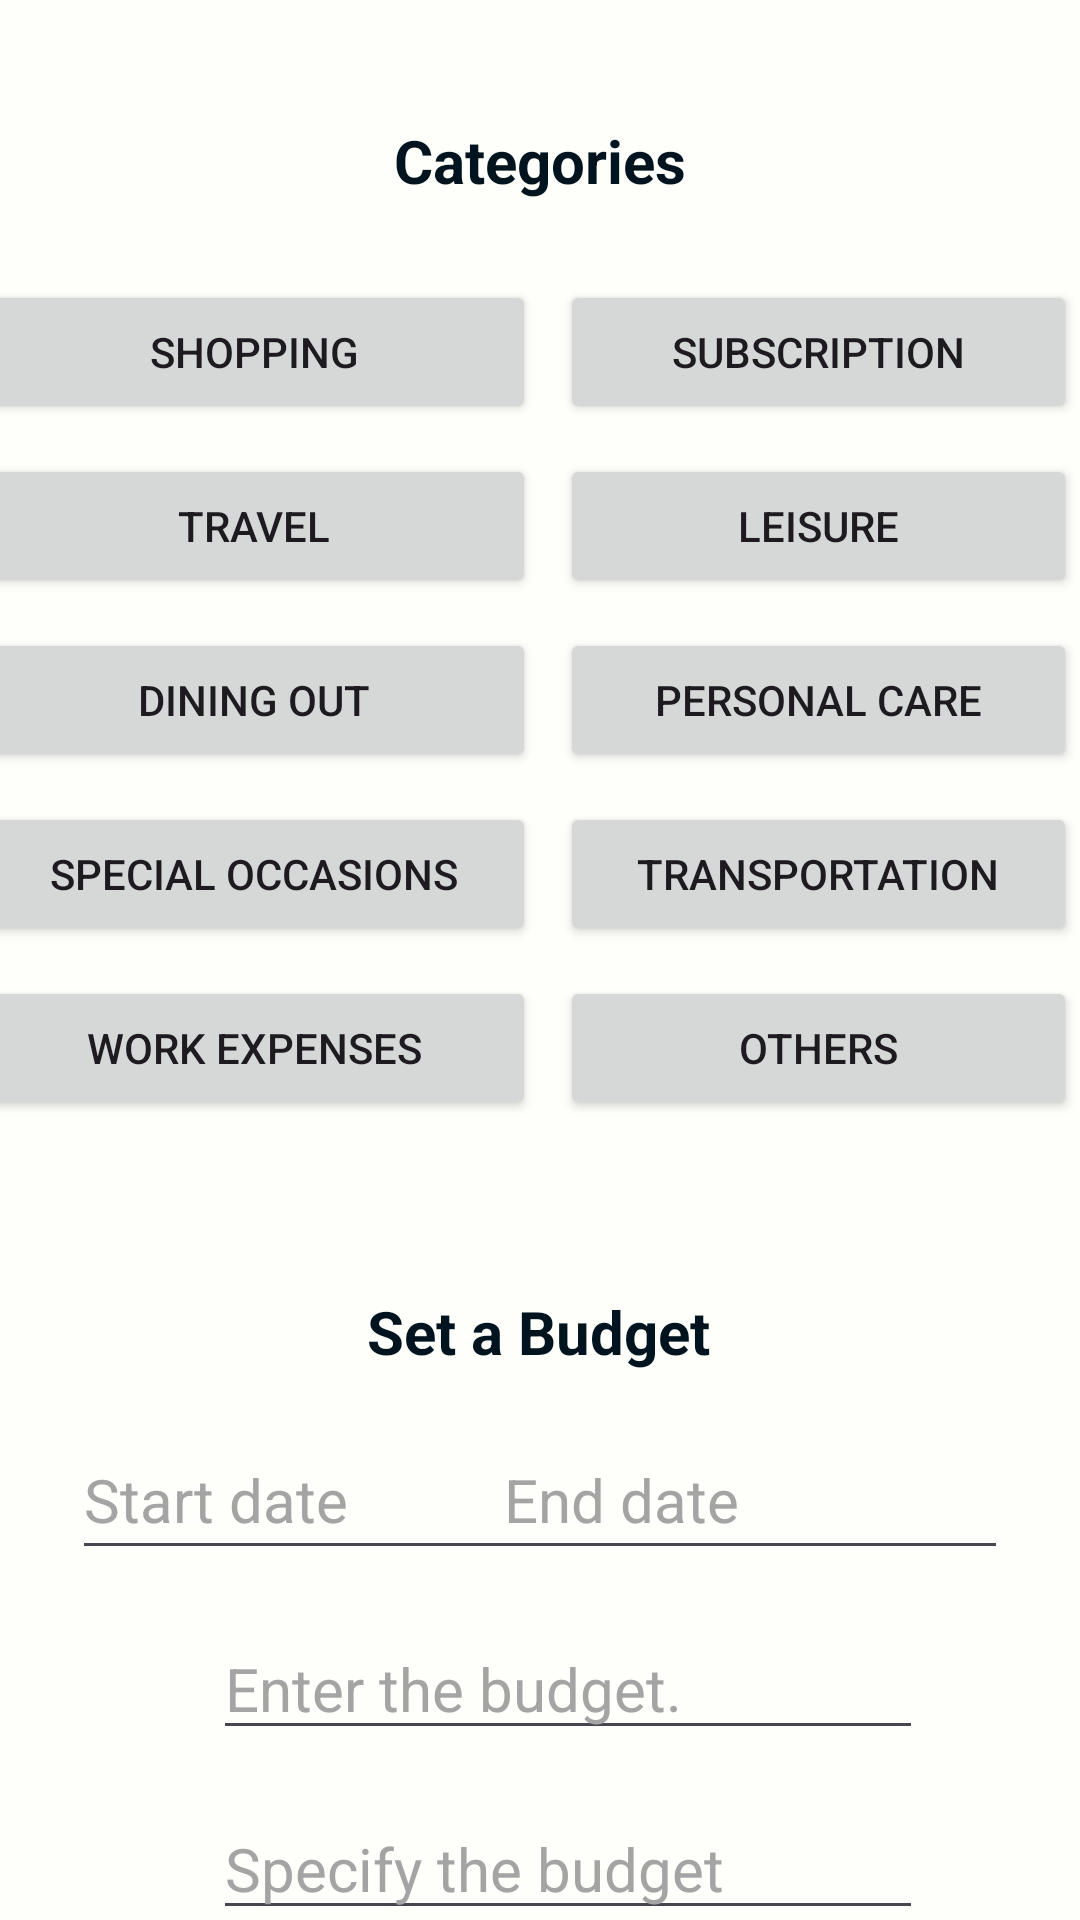

Produce the Android XML layout that renders to this screen, including the resource entries it uses.
<!-- AndroidManifest.xml: application theme Theme.BudgetBuddy -->
<!-- res/layout/activity_edit_budget.xml -->
<?xml version="1.0" encoding="utf-8"?>
<androidx.constraintlayout.widget.ConstraintLayout xmlns:android="http://schemas.android.com/apk/res/android"
    xmlns:app="http://schemas.android.com/apk/res-auto"
    xmlns:tools="http://schemas.android.com/tools"
    android:layout_width="match_parent"
    android:layout_height="match_parent"
    android:background="@color/mywhite"
    tools:context=".EditBudget">


    <TextView
        android:id="@+id/set_budget_categorie_view2"
        android:layout_width="wrap_content"
        android:layout_height="wrap_content"
        android:layout_marginTop="40dp"
        android:text="@string/set_budget"
        android:textColor="@color/dblue"
        android:textSize="20dp"
        android:textStyle="bold"
        app:layout_constraintEnd_toEndOf="parent"
        app:layout_constraintHorizontal_bias="0.498"
        app:layout_constraintStart_toStartOf="parent"
        app:layout_constraintTop_toBottomOf="@+id/tableLayout" />

    <EditText
        android:id="@+id/descriptionExpense"
        android:layout_width="wrap_content"
        android:layout_height="wrap_content"
        android:layout_marginTop="16dp"
        android:ems="10"
        android:hint="@string/type"
        android:textColorHint="@color/lightgrey"
        android:textSize="20dp"
        app:layout_constraintEnd_toEndOf="@+id/budget_cate_num2"
        app:layout_constraintStart_toStartOf="@+id/budget_cate_num2"
        app:layout_constraintTop_toBottomOf="@+id/budget_cate_num2" />

    <EditText
        android:id="@+id/startDate"
        android:layout_width="172dp"
        android:layout_height="50dp"
        android:layout_marginStart="24dp"
        android:layout_marginTop="16dp"
        android:ems="10"
        android:hint="@string/datestart"
        android:textColorHint="@color/lightgrey"
        android:textSize="20sp"
        app:layout_constraintStart_toStartOf="parent"
        app:layout_constraintTop_toBottomOf="@+id/set_budget_categorie_view2" />


    <EditText
        android:id="@+id/endDate"
        android:layout_width="172dp"
        android:layout_height="50dp"
        android:layout_marginEnd="24dp"
        android:ems="10"
        android:hint="@string/dateend"
        android:textColorHint="@color/lightgrey"
        android:textSize="20sp"
        app:layout_constraintEnd_toEndOf="parent"
        app:layout_constraintTop_toTopOf="@+id/startDate" />

    <EditText
        android:id="@+id/budget_cate_num2"
        android:layout_width="wrap_content"
        android:layout_height="wrap_content"
        android:layout_marginTop="16dp"
        android:ems="10"
        android:hint="@string/enter_budget"
        android:inputType="number"
        android:textColorHint="@color/lightgrey"
        android:textSize="20dp"
        app:layout_constraintEnd_toEndOf="parent"
        app:layout_constraintHorizontal_bias="0.577"
        app:layout_constraintStart_toStartOf="parent"
        app:layout_constraintTop_toBottomOf="@+id/startDate" />

    <TextView
        android:id="@+id/categories"
        android:layout_width="wrap_content"
        android:layout_height="wrap_content"
        android:layout_marginTop="40dp"
        android:text="@string/categories"
        android:textColor="@color/dblue"
        android:textSize="20dp"
        android:textStyle="bold"
        app:layout_constraintEnd_toEndOf="parent"
        app:layout_constraintStart_toStartOf="parent"
        app:layout_constraintTop_toTopOf="parent" />

    <TableLayout
        android:id="@+id/tableLayout"
        android:layout_width="368dp"
        android:layout_height="297dp"
        android:layout_marginStart="24dp"
        android:layout_marginEnd="24dp"
        android:layout_marginBottom="24dp"
        android:divider="@drawable/table_divider"
        android:showDividers="middle"
        android:stretchColumns="0,1"
        app:layout_constraintBottom_toBottomOf="parent"
        app:layout_constraintEnd_toEndOf="parent"
        app:layout_constraintHorizontal_bias="0.6"
        app:layout_constraintStart_toStartOf="parent"
        app:layout_constraintTop_toBottomOf="@+id/categories"
        app:layout_constraintVertical_bias="0.105">

        <TableRow
            android:layout_width="match_parent"
            android:layout_height="match_parent">

            <Button
                android:id="@+id/shopping_button"
                android:layout_width="match_parent"
                android:layout_height="wrap_content"
                android:text="@string/shopping"
                android:layout_marginEnd="4dp"/>

            <Button
                android:id="@+id/subscription_button"
                android:layout_width="wrap_content"
                android:layout_height="wrap_content"
                android:text="@string/subscription"
                android:layout_marginStart="4dp"/>
        </TableRow>

        <TableRow
            android:layout_width="match_parent"
            android:layout_height="match_parent">

            <Button
                android:id="@+id/travel_button"
                android:layout_width="wrap_content"
                android:layout_height="wrap_content"
                android:text="@string/travel"
                android:layout_marginEnd="4dp"/>

            <Button
                android:id="@+id/leisure_button"
                android:layout_width="match_parent"
                android:layout_height="wrap_content"
                android:text="@string/leisure"
                android:layout_marginStart="4dp"/>
        </TableRow>

        <TableRow
            android:layout_width="wrap_content"
            android:layout_height="wrap_content">

            <Button
                android:id="@+id/dinningout_button"
                android:layout_width="wrap_content"
                android:layout_height="wrap_content"
                android:text="@string/dining_out"
                android:layout_marginEnd="4dp"/>

            <Button
                android:id="@+id/personalcare_button"
                android:layout_width="match_parent"
                android:layout_height="wrap_content"
                android:text="@string/personal_care"
                android:layout_marginStart="4dp"/>
        </TableRow>

        <TableRow
            android:layout_width="match_parent"
            android:layout_height="match_parent">

            <Button
                android:id="@+id/specialoccassions_button"
                android:layout_width="match_parent"
                android:layout_height="wrap_content"
                android:text="@string/special_occasions"
                android:layout_marginEnd="4dp"/>

            <Button
                android:id="@+id/transportation_button"
                android:layout_width="match_parent"
                android:layout_height="wrap_content"
                android:text="@string/transportation"
                android:layout_marginStart="4dp"/>
        </TableRow>

        <TableRow
            android:layout_width="match_parent"
            android:layout_height="match_parent">

            <Button
                android:id="@+id/workexpenses_button"
                android:layout_width="match_parent"
                android:layout_height="wrap_content"
                android:text="@string/work_expenses"
                android:layout_marginEnd="4dp"/>

            <Button
                android:id="@+id/others_button"
                android:layout_width="match_parent"
                android:layout_height="wrap_content"
                android:text="@string/others"
                android:layout_marginStart="4dp"/>

        </TableRow>
    </TableLayout>



</androidx.constraintlayout.widget.ConstraintLayout>
<!-- resources referenced by this layout -->
<resources>
  <color name="dblue">#00141F</color>
  <color name="lightgrey">#A4A4A4</color>
  <color name="mywhite">#FEFEFA</color>
  <!-- drawable table_divider (drawable) -->
  <?xml version="1.0" encoding="utf-8"?>
  <shape android:shape="rectangle" xmlns:android="http://schemas.android.com/apk/res/android">
      <size android:height="10dp" />
  </shape>
  <string name="categories">Categories</string>
  <string name="dateend">End date</string>
  <string name="datestart">Start date</string>
  <string name="dining_out">Dining Out</string>
  <string name="enter_budget">Enter the budget.</string>
  <string name="leisure">Leisure</string>
  <string name="others">Others</string>
  <string name="personal_care">Personal Care</string>
  <string name="set_budget">Set a Budget</string>
  <string name="shopping">Shopping</string>
  <string name="special_occasions">Special Occasions</string>
  <string name="subscription">Subscription</string>
  <string name="transportation">Transportation</string>
  <string name="travel">Travel</string>
  <string name="type">Specify the budget</string>
  <string name="work_expenses">Work Expenses</string>
  <style name="Theme.BudgetBuddy" parent="Base.Theme.BudgetBuddy" />
  <style name="Base.Theme.BudgetBuddy" parent="Theme.Material3.DayNight.NoActionBar">
          <item name="colorPrimary">@color/blue</item>
          <item name="colorPrimaryVariant">@color/lblue</item>
          <item name="colorOnPrimary">@color/white</item>
  
  
          
          <item name="colorSecondary">@color/pblue</item>
          <item name="colorSecondaryVariant">@color/drakred</item>
          <item name="colorOnSecondary">@color/pblue</item>
  
          
          <item name="android:statusBarColor">?attr/colorPrimaryVariant</item>
  
  
          
          
      </style>
  <color name="blue">#374254</color>
  <color name="lblue">#ebf1f5</color>
  <color name="white">#FFFFFFFF</color>
  <color name="pblue">#fdf0d5</color>
  <color name="drakred">#FF0000</color>
</resources>
